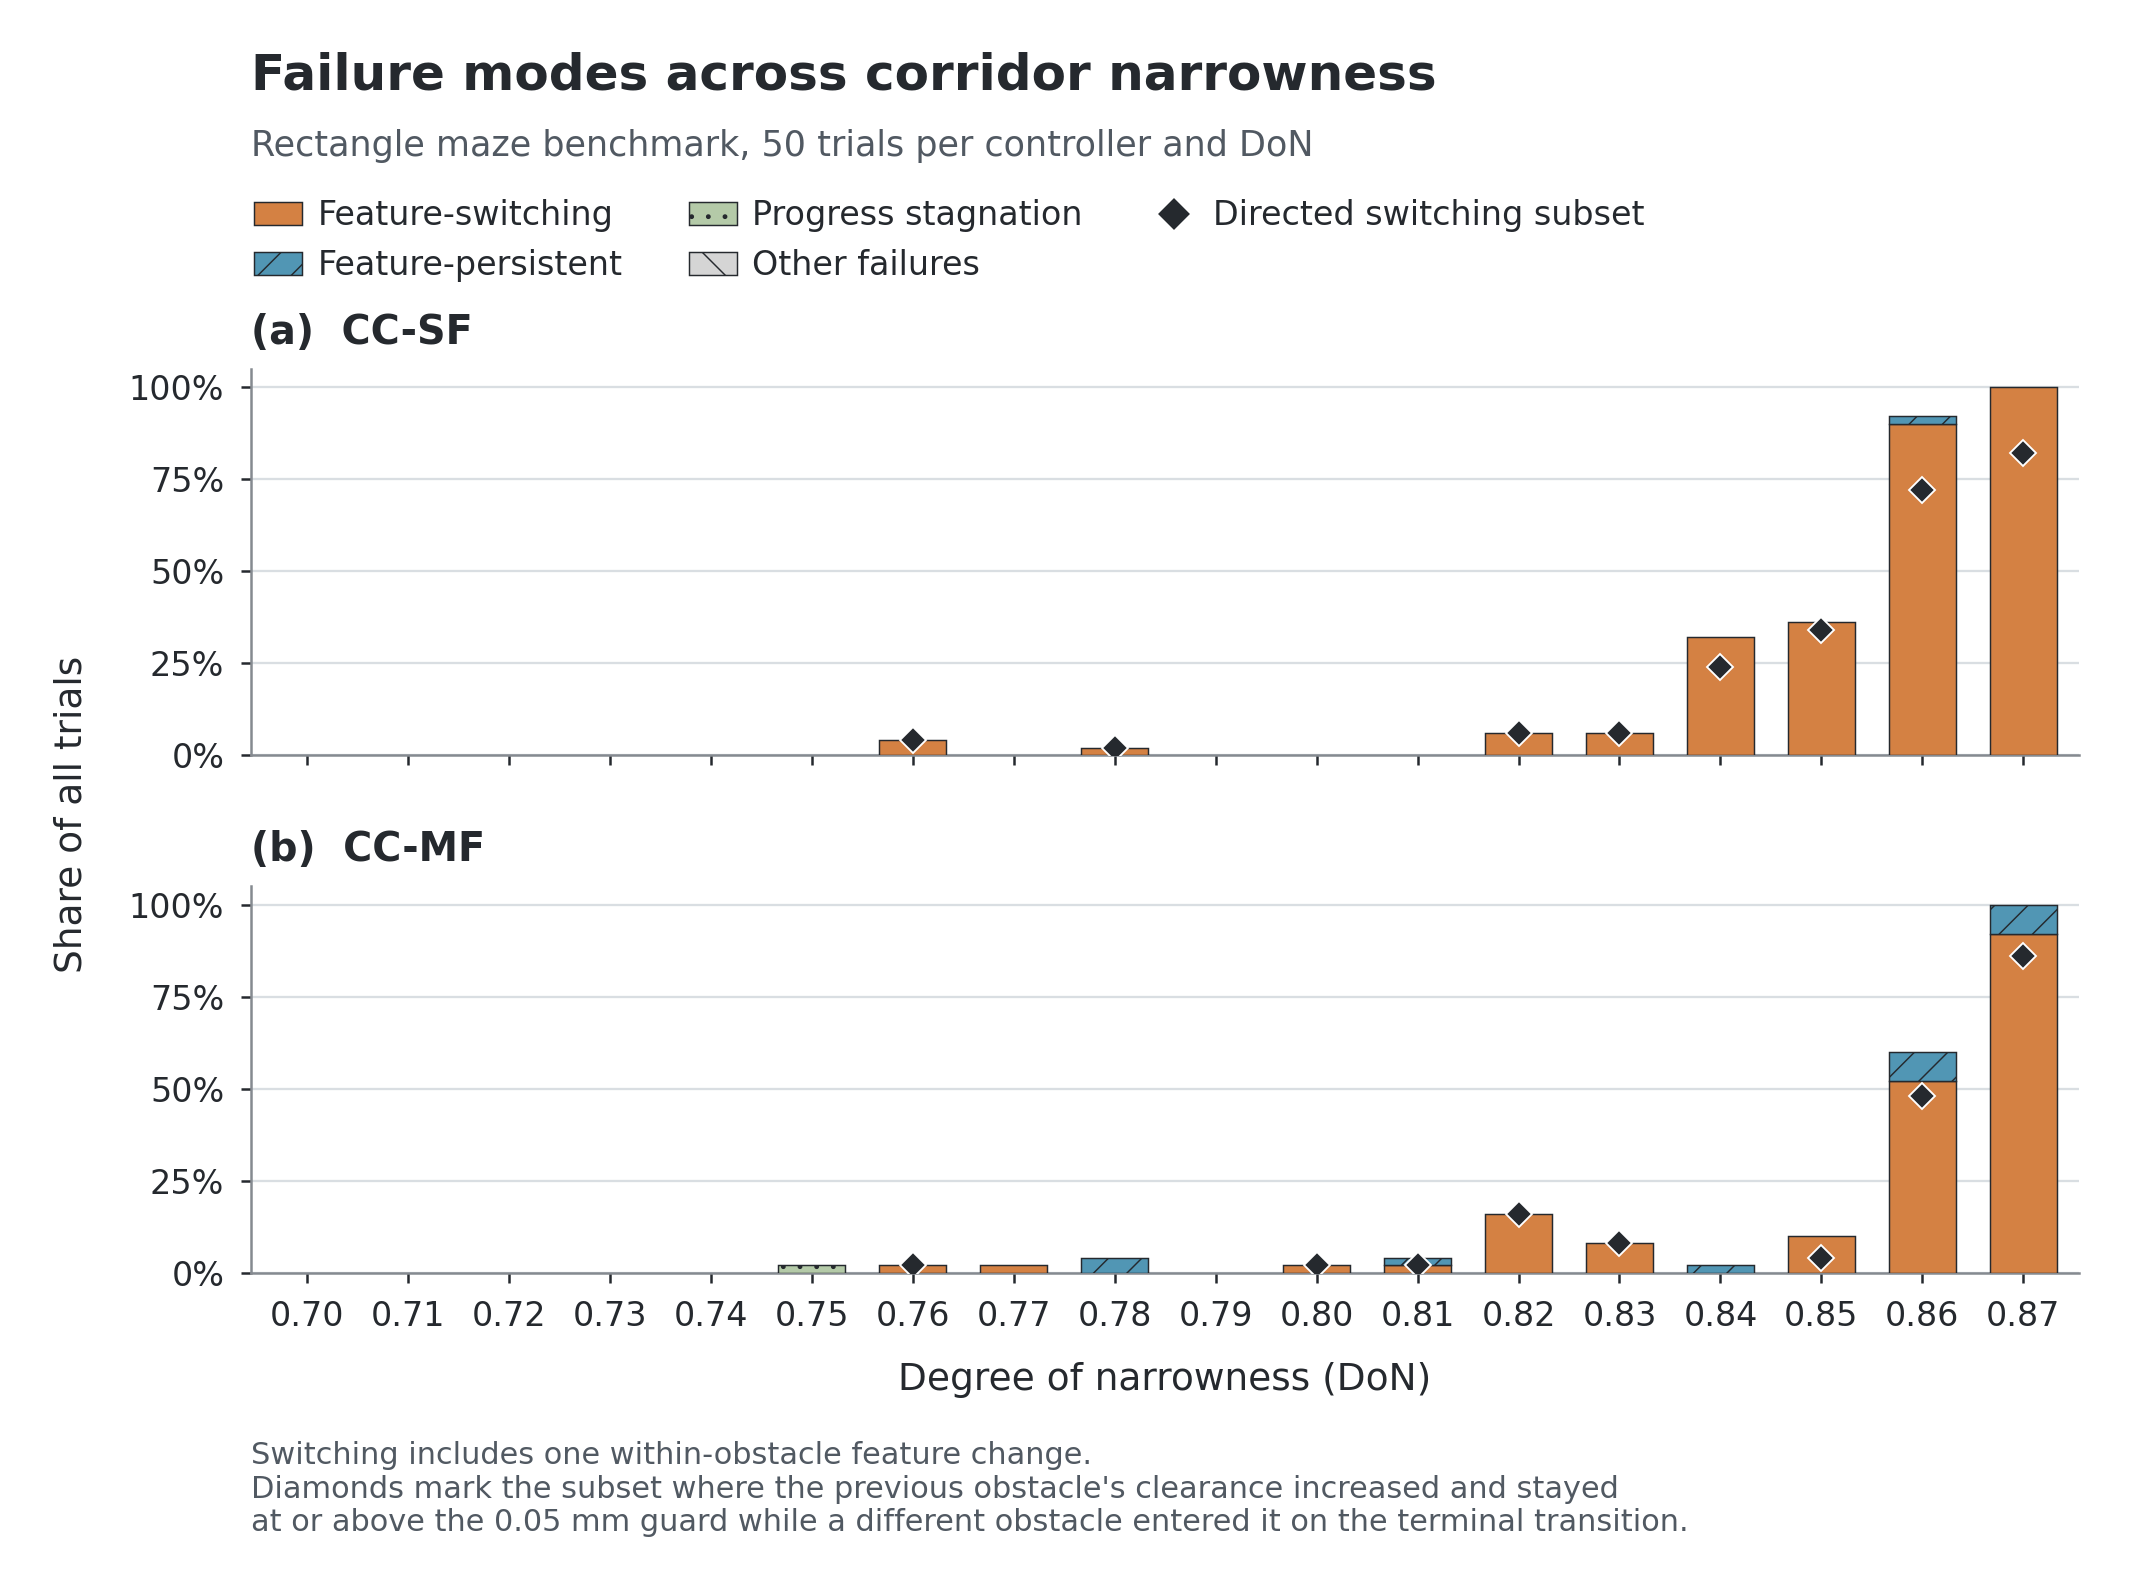

The file beside this chart, header and first rows:
don, controller, completed_trials, successful_trials, progress_stagnation, feature_persistent, feature_switching, other_failures, directed_switching
0.7, cc_mf, 50, 50, 0, 0, 0, 0, 0
0.7, cc_sf, 50, 50, 0, 0, 0, 0, 0
0.71, cc_mf, 50, 50, 0, 0, 0, 0, 0
0.71, cc_sf, 50, 50, 0, 0, 0, 0, 0
0.72, cc_mf, 50, 50, 0, 0, 0, 0, 0
0.72, cc_sf, 50, 50, 0, 0, 0, 0, 0
0.73, cc_mf, 50, 50, 0, 0, 0, 0, 0
0.73, cc_sf, 50, 50, 0, 0, 0, 0, 0
0.74, cc_mf, 50, 50, 0, 0, 0, 0, 0
0.74, cc_sf, 50, 50, 0, 0, 0, 0, 0
0.75, cc_mf, 50, 49, 1, 0, 0, 0, 0
0.75, cc_sf, 50, 50, 0, 0, 0, 0, 0
0.76, cc_mf, 50, 49, 0, 0, 1, 0, 1
0.76, cc_sf, 50, 48, 0, 0, 2, 0, 2
0.77, cc_mf, 50, 49, 0, 0, 1, 0, 0
0.77, cc_sf, 50, 50, 0, 0, 0, 0, 0
0.78, cc_mf, 50, 48, 0, 2, 0, 0, 0
0.78, cc_sf, 50, 49, 0, 0, 1, 0, 1
0.79, cc_mf, 50, 50, 0, 0, 0, 0, 0
0.79, cc_sf, 50, 50, 0, 0, 0, 0, 0
0.8, cc_mf, 50, 49, 0, 0, 1, 0, 1
0.8, cc_sf, 50, 50, 0, 0, 0, 0, 0
0.81, cc_mf, 50, 48, 0, 1, 1, 0, 1
0.81, cc_sf, 50, 50, 0, 0, 0, 0, 0
0.82, cc_mf, 50, 42, 0, 0, 8, 0, 8
0.82, cc_sf, 50, 47, 0, 0, 3, 0, 3
0.83, cc_mf, 50, 46, 0, 0, 4, 0, 4
0.83, cc_sf, 50, 47, 0, 0, 3, 0, 3
0.84, cc_mf, 50, 49, 0, 1, 0, 0, 0
0.84, cc_sf, 50, 34, 0, 0, 16, 0, 12
0.85, cc_mf, 50, 45, 0, 0, 5, 0, 2
0.85, cc_sf, 50, 32, 0, 0, 18, 0, 17
0.86, cc_mf, 50, 20, 0, 4, 26, 0, 24
0.86, cc_sf, 50, 4, 0, 1, 45, 0, 36
0.87, cc_mf, 50, 0, 0, 4, 46, 0, 43
0.87, cc_sf, 50, 0, 0, 0, 50, 0, 41
